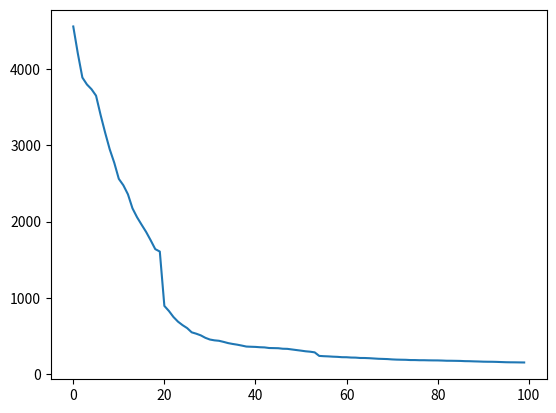

Write Python code to recreate this figure.
import numpy as np
import matplotlib.pyplot as plt


class DownhillSimplex:
    def __init__(self, func, low, high, dimension=2, epoch=50, diff=1e-3, verbose=True):
        """
        :param func: objective function
        :param low: range of x
        :param high: range of x
        :param dimension: dimension
        :param epoch: epoch
        :param diff: when the distance of two points is less than diff, then restart some points
        :param verbose: print or not
        """
        self.func = func
        self.low = low
        self.high = high
        self.dimension = dimension
        # initialize points
        self.points = low + (high - low) * np.random.rand(dimension + 1, dimension)
        self.epoch = epoch
        self.diff = diff
        self.optimal_points = self.points.copy()
        self.verbose = verbose

    def sort(self):
        """
        sort points according to their values, ascending order
        """
        self.points = sorted(self.points, key=lambda x: self.func(x))

    def reflection(self, x, para):
        """
        reflection, including expansion and contract
        :param x: point needs reflection
        :param para: the parameter of reflection, 1 means reflection, >1 means expansion, <1 means contract
        :return: point after reflection
        """
        avg_point = (np.sum(self.points, axis=0) - x) / self.dimension
        new_x = avg_point + para * (avg_point - x)
        return new_x

    def shrink(self, x, para=0.5):
        """
        shrink
        :param x: the best point
        :param para: shrink ratio
        """
        self.points = (x - self.points) * para + self.points

    def step(self):
        self.sort()
        worst_x = self.points[-1]
        worst_x_loss = self.func(worst_x)
        reflection_x = self.reflection(worst_x, 1)
        reflection_x_loss = self.func(reflection_x)
        if reflection_x_loss < worst_x_loss:
            # expansion
            expansion_x = self.reflection(worst_x, 2)
            if self.func(expansion_x) < reflection_x_loss:
                # make sure that the x is within the boundary
                expansion_x = np.maximum(expansion_x, self.low)
                expansion_x = np.minimum(expansion_x, self.high)
                op = 1
                self.points[-1] = expansion_x
            else:
                # make sure that the x is within the boundary
                reflection_x = np.maximum(reflection_x, self.low)
                reflection_x = np.minimum(reflection_x, self.high)
                op = 2
                self.points[-1] = reflection_x
        else:
            # contract
            contraction_x = self.reflection(worst_x, 0.5)
            if self.func(contraction_x) < worst_x_loss:
                op = 3
                self.points[-1] = contraction_x
            else:
                # shrink
                op = 4
                self.shrink(self.points[0])
        # calculate loss
        loss = 0
        for point in self.points:
            loss += self.func(point)
        return loss, op

    def optimize(self):
        loss = []
        min_loss = 99999
        restart_cnt = 0
        for i in range(self.epoch):
            cur_loss, op = self.step()
            loss += [cur_loss]
            if self.verbose:
                print("epoch: %d, loss: %d" % (i + 1, loss[i]))
                if op == 1:
                    print("expansion")
                elif op == 2:
                    print("reflection")
                elif op == 3:
                    print("contraction")
                else:
                    print("shrink")
                print(self.points)
                print("-------------------------")
            if loss[i] < min_loss:
                min_loss = loss[i]
                self.optimal_points = self.points.copy()
            self.sort()
            # when the distance of two points is less than diff,
            # then restart some points(prevent falling into local min)
            if self.dimension > 1 and np.sqrt(np.sum((self.points[0] - self.points[-1]) ** 2)) < self.diff:
                best_x = self.points[0:int(self.dimension / 2)]
                self.points = self.low + (self.high - self.low) * np.random.rand(self.dimension + 1, self.dimension)
                self.points[0:int(self.dimension / 2)] = best_x
                restart_cnt += 1
                if self.verbose:
                    print("restart")
        # print("restart: %d" % restart_cnt)
        print("----------done-----------")
        return loss, min_loss


# Eillipsoid Problem
def f1(x):
    dimension = x.shape[0]
    idx = np.array(range(dimension)) + 1
    return np.sum(idx * (x ** 2))


# Rosenbrock Problem
def f2(x):
    dimension = x.shape[0]
    sum = 0
    for i in range(dimension - 1):
        sum += 100 * (x[i + 1] - x[i] * x[i]) ** 2 + (1 - x[i]) ** 2
    return sum


# Ackley Problem
def f3(x):
    dimension = x.shape[0]
    sum1 = np.sum(x ** 2)
    sum2 = np.sum(np.cos(2 * np.pi * x))
    return -20 * np.exp(-0.2 * np.sqrt(sum1 / dimension)) - np.exp(sum2 / dimension) + np.exp(1) + 20


# Griewank Problem
def f4(x):
    dimension = x.shape[0]
    sum1 = np.sum(x ** 2) / 4000
    sum2 = np.prod(np.cos(x) / np.sqrt(np.arange(1, dimension + 1)))
    return 1 + sum1 - sum2


if __name__ == '__main__':
    all_loss = []
    optim = DownhillSimplex(func=f1, low=-5.12, high=5.12, dimension=10, epoch=100, diff=1e-3, verbose=True)
    # optim = DownhillSimplex(func=f2, low=-2.048, high=2.048, dimension=10, epoch=1000, diff=1e-3, verbose=False)
    # optim = DownhillSimplex(func=f3, low=-32.768, high=32.768, dimension=10, epoch=1000, diff=1e-3, verbose=False)
    # optim = DownhillSimplex(func=f4, low=-600, high=600, dimension=10, epoch=1000, diff=1e-3, verbose=False)
    loss, min_loss = optim.optimize()
    all_loss += [min_loss]
    print("loss:%e" % min_loss)
    print(optim.optimal_points)
    plt.plot(loss)
    plt.show()
